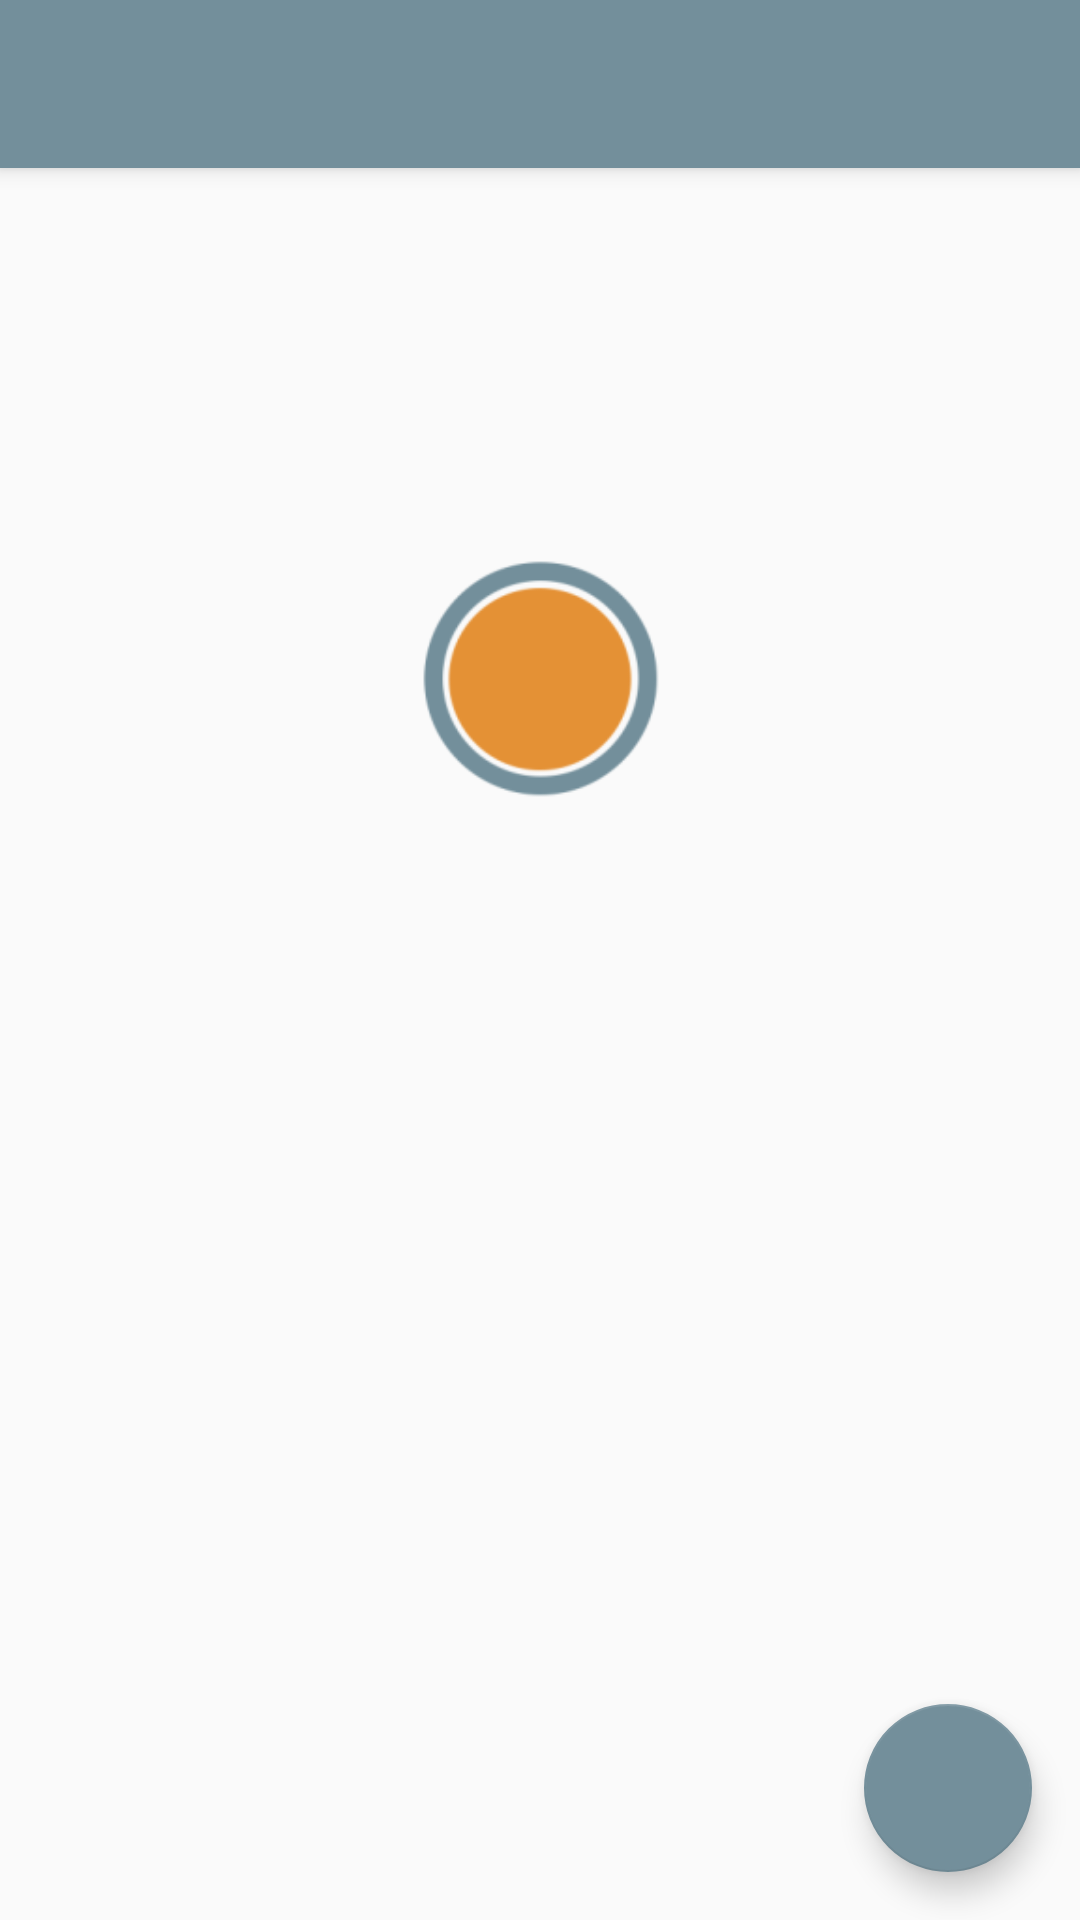

Write the Android layout XML for this screen, with the resource values it uses.
<!-- AndroidManifest.xml: application theme AppTheme.NoActionBar -->
<!-- res/layout/activity_coin_flipper.xml -->
<?xml version="1.0" encoding="utf-8"?>
<android.support.design.widget.CoordinatorLayout xmlns:android="http://schemas.android.com/apk/res/android"
    xmlns:app="http://schemas.android.com/apk/res-auto"
    xmlns:tools="http://schemas.android.com/tools"
    android:layout_width="match_parent"
    android:layout_height="match_parent"
    android:fitsSystemWindows="true"
    tools:context="com.example.ronald.counter.coin_flipper">

    <android.support.design.widget.AppBarLayout
        android:layout_width="match_parent"
        android:layout_height="wrap_content"
        android:theme="@style/AppTheme.AppBarOverlay">

        <android.support.v7.widget.Toolbar
            android:id="@+id/toolbar"
            android:layout_width="match_parent"
            android:layout_height="?attr/actionBarSize"
            android:background="?attr/colorPrimary"
            app:popupTheme="@style/AppTheme.PopupOverlay" />

    </android.support.design.widget.AppBarLayout>

    <include layout="@layout/content_coin_flipper" />

    <android.support.design.widget.FloatingActionButton
        android:id="@+id/fab"
        android:layout_width="wrap_content"
        android:layout_height="wrap_content"
        android:layout_gravity="bottom|end"
        android:layout_margin="@dimen/fab_margin" />

</android.support.design.widget.CoordinatorLayout>
<!-- res/layout/content_coin_flipper.xml (included above) -->
<?xml version="1.0" encoding="utf-8"?>
<RelativeLayout xmlns:android="http://schemas.android.com/apk/res/android"
    xmlns:app="http://schemas.android.com/apk/res-auto"
    xmlns:tools="http://schemas.android.com/tools"
    android:layout_width="match_parent"
    android:layout_height="match_parent"
    android:paddingBottom="@dimen/activity_vertical_margin"
    android:paddingLeft="@dimen/activity_horizontal_margin"
    android:paddingRight="@dimen/activity_horizontal_margin"
    android:paddingTop="@dimen/activity_vertical_margin"
    app:layout_behavior="@string/appbar_scrolling_view_behavior"
    tools:context="com.example.ronald.counter.coin_flipper"
    tools:showIn="@layout/activity_coin_flipper"
    android:configChanges="orientation"
    android:screenOrientation="portrait">

    <Button
        android:id="@+id/coin_icon"
        android:layout_width="90dp"
        android:layout_height="90dp"
        android:background="@android:color/transparent"
        android:layout_marginTop="109dp"
        android:layout_alignParentTop="true"
        android:layout_centerHorizontal="true" />

    <ImageView
        android:layout_width="90dp"
        android:layout_height="90dp"
        android:layout_gravity="center"
        android:scaleType="fitXY"
        android:src="@mipmap/coin_icon"
        android:id="@+id/coinIcon"
        android:clickable="false"
        android:layout_alignTop="@+id/coin_icon"
        android:layout_alignLeft="@+id/coin_icon"
        android:layout_alignStart="@+id/coin_icon" />

    <TextView
        android:layout_width="wrap_content"
        android:layout_height="wrap_content"
        android:id="@+id/coinResult"
        android:textSize="40dp"
        android:layout_alignBottom="@+id/coin_icon"
        android:layout_centerHorizontal="true"
        android:layout_marginBottom="19dp"
        android:textColor="@color/pastelBlue" />

    <TextView
        android:layout_width="wrap_content"
        android:layout_height="wrap_content"
        android:id="@+id/resultDis"
        android:layout_marginTop="60dp"
        android:textSize="80dp"
        android:textColor="@color/pastelBlue"
        android:layout_below="@+id/coin_icon"
        android:layout_centerHorizontal="true" />

</RelativeLayout>
<!-- resources referenced by this layout -->
<resources>
  <color name="pastelBlue">#738F9B</color>
  <dimen name="activity_horizontal_margin">16dp</dimen>
  <dimen name="activity_vertical_margin">16dp</dimen>
  <dimen name="fab_margin">16dp</dimen>
  <!-- mipmap coin_icon: png bitmap (mipmap-hdpi, 2239 bytes) -->
  <style name="AppTheme.AppBarOverlay" parent="ThemeOverlay.AppCompat.Dark.ActionBar" />
  <style name="AppTheme.PopupOverlay" parent="ThemeOverlay.AppCompat.Light" />
  <style name="AppTheme.NoActionBar">
          <item name="windowActionBar">true</item>
          <item name="windowNoTitle">true</item>
          <item name="android:windowBackground">@drawable/splash</item>
      </style>
  <!-- drawable splash (drawable) -->
  <?xml version="1.0" encoding="utf-8"?>
  <layer-list xmlns:android="http://schemas.android.com/apk/res/android">
  
      <item
          android:drawable="@color/lightPastelBlue2"/>
  
      <item>
          <bitmap
              android:gravity="center"
              android:src="@mipmap/ic_launcher"/>
      </item>
  
  </layer-list>
  <color name="lightPastelBlue2">#dceeff</color>
</resources>
